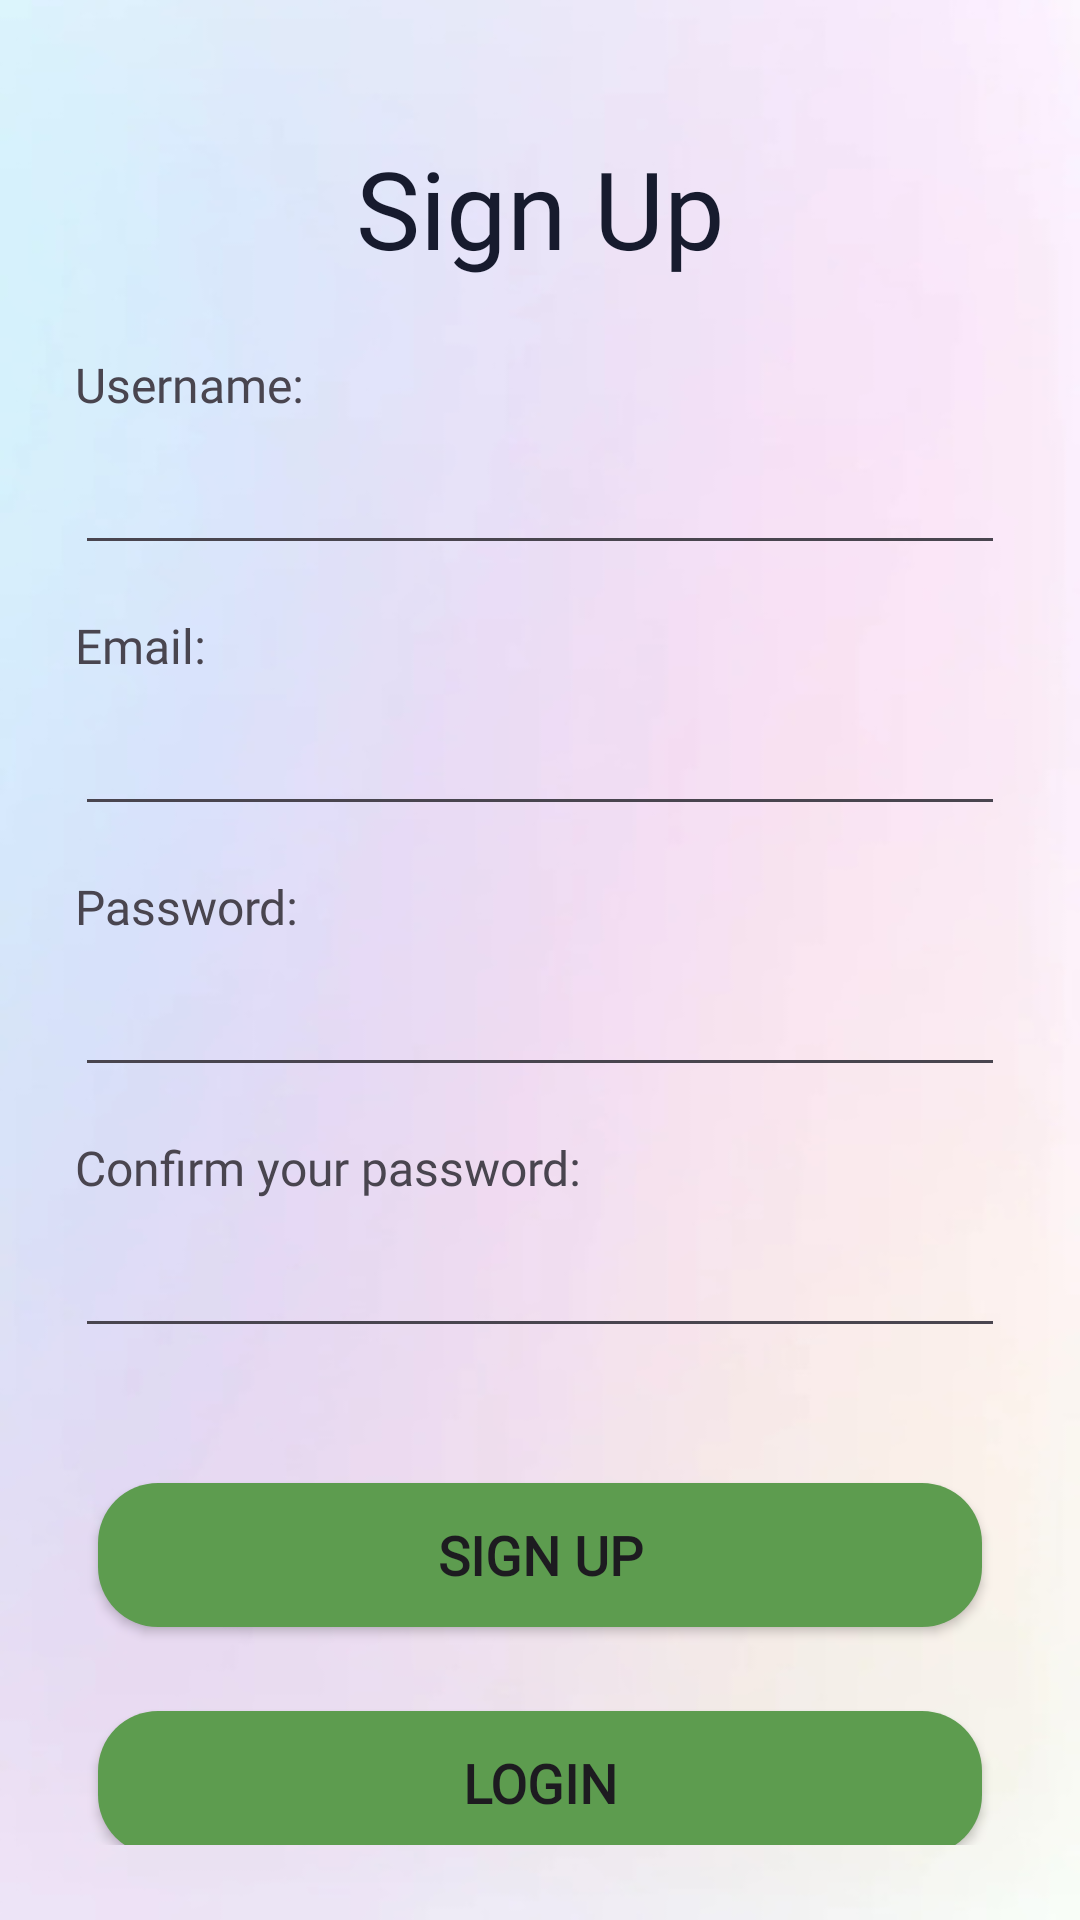

Android layout source for this screen:
<!-- AndroidManifest.xml: application theme Theme.IEvent -->
<!-- res/layout/activity_signup.xml -->
<?xml version="1.0" encoding="utf-8"?>
<androidx.constraintlayout.widget.ConstraintLayout xmlns:android="http://schemas.android.com/apk/res/android"
    xmlns:app="http://schemas.android.com/apk/res-auto"
    xmlns:tools="http://schemas.android.com/tools"
    android:background="@drawable/bg_2"
    android:padding="25dp"
    android:layout_width="match_parent"
    android:layout_height="match_parent"
    tools:context=".activity.SignupActivity">


    

    

    

    

    <TextView
        android:id="@+id/textView_signup"
        android:layout_width="wrap_content"
        android:layout_height="wrap_content"
        android:layout_marginTop="20dp"
        android:fontFamily="@font/abril_regular"
        android:text="Sign Up"
        android:textColor="#171b2e"
        android:textSize="36sp"
        app:layout_constraintLeft_toLeftOf="parent"
        app:layout_constraintRight_toRightOf="parent"
        app:layout_constraintTop_toTopOf="parent" />

    <TextView
        android:id="@+id/textView_signup_username"
        android:layout_width="wrap_content"
        android:layout_height="wrap_content"
        android:layout_marginTop="24dp"
        android:fontFamily="@font/poppins_medium"
        android:text="Username:"
        android:textSize="16sp"
        app:layout_constraintStart_toStartOf="parent"
        app:layout_constraintTop_toBottomOf="@id/textView_signup" />

    <com.google.android.material.textfield.TextInputEditText
        android:id="@+id/editText_signup_uname"
        android:layout_width="0dp"
        android:layout_height="wrap_content"
        android:layout_marginTop="8dp"
        android:ems="10"
        android:inputType="text"
        android:fontFamily="@font/poppins_light"
        app:layout_constraintEnd_toEndOf="parent"
        app:layout_constraintHorizontal_bias="0.0"
        app:layout_constraintStart_toStartOf="parent"
        app:layout_constraintTop_toBottomOf="@id/textView_signup_username"
         />

    <TextView
        android:id="@+id/textView_signup_email"
        android:layout_width="wrap_content"
        android:layout_height="wrap_content"
        android:text="Email:"
        android:fontFamily="@font/poppins_medium"
        android:textSize="16sp"
        app:layout_constraintTop_toBottomOf="@id/editText_signup_uname"
        app:layout_constraintStart_toStartOf="parent"
        android:layout_marginTop="16dp" />

    
    <com.google.android.material.textfield.TextInputEditText
        android:id="@+id/editText_signup_EmailAddress"
        android:layout_width="0dp"
        android:layout_height="wrap_content"
        android:ems="10"
        android:inputType="textEmailAddress"
        android:fontFamily="@font/poppins_light"
        app:layout_constraintTop_toBottomOf="@id/textView_signup_email"
        app:layout_constraintStart_toStartOf="parent"
        app:layout_constraintEnd_toEndOf="parent"
        android:layout_marginTop="8dp" />

    
    <TextView
        android:id="@+id/textView_signup_pwd"
        android:layout_width="wrap_content"
        android:layout_height="wrap_content"
        android:text="Password:"
        android:fontFamily="@font/poppins_medium"
        android:textSize="16sp"
        app:layout_constraintTop_toBottomOf="@id/editText_signup_EmailAddress"
        app:layout_constraintStart_toStartOf="parent"
        android:layout_marginTop="16dp" />

    
    <com.google.android.material.textfield.TextInputEditText
        android:id="@+id/editText_signup_pwd"
        android:layout_width="0dp"
        android:layout_height="wrap_content"
        android:ems="10"
        android:fontFamily="@font/poppins_light"
        android:inputType="textPassword"
        app:layout_constraintTop_toBottomOf="@id/textView_signup_pwd"
        app:layout_constraintStart_toStartOf="parent"
        app:layout_constraintEnd_toEndOf="parent"
        android:layout_marginTop="8dp" />

    
    <TextView
        android:id="@+id/textView_signup_confirm"
        android:layout_width="wrap_content"
        android:layout_height="wrap_content"
        android:text="Confirm your password:"
        android:fontFamily="@font/poppins_medium"
        android:textSize="16sp"
        app:layout_constraintTop_toBottomOf="@id/editText_signup_pwd"
        app:layout_constraintStart_toStartOf="parent"
        android:layout_marginTop="16dp" />

    
    <com.google.android.material.textfield.TextInputEditText
        android:id="@+id/editText_signup_confirm"
        android:layout_width="0dp"
        android:layout_height="wrap_content"
        android:ems="10"
        android:inputType="textPassword"
        android:fontFamily="@font/poppins_light"
        app:layout_constraintTop_toBottomOf="@id/textView_signup_confirm"
        app:layout_constraintStart_toStartOf="parent"
        app:layout_constraintEnd_toEndOf="parent"
        android:layout_marginTop="8dp" />

    

    

    

    <ProgressBar
        android:id="@+id/progress_register"
        android:layout_width="wrap_content"
        android:layout_height="wrap_content"
        android:visibility="gone"
        app:layout_constraintBottom_toTopOf="@+id/button_signup_signup"
        app:layout_constraintEnd_toEndOf="@+id/editText_signup_confirm"
        app:layout_constraintStart_toStartOf="@+id/editText_signup_confirm"
        app:layout_constraintTop_toBottomOf="@+id/editText_signup_confirm" />

    <Button
        android:id="@+id/button_signup_signup"
        android:layout_width="0dp"
        android:layout_height="wrap_content"
        android:layout_marginTop="45dp"
        android:background="@drawable/rounded_button"
        android:fontFamily="@font/poppins_semibold"
        android:textFontWeight="600"
        android:text="Sign Up"
        android:textSize="18sp"
        app:layout_constraintEnd_toEndOf="parent"
        app:layout_constraintStart_toStartOf="parent"
        app:layout_constraintTop_toBottomOf="@id/editText_signup_confirm"
        app:layout_constraintWidth_percent="0.95" />

    <Button
        android:id="@+id/button_signup_login"
        android:layout_width="0dp"
        android:layout_height="wrap_content"

        android:layout_marginTop="28dp"
        android:background="@drawable/rounded_button"
        android:fontFamily="@font/poppins_semibold"
        android:textFontWeight="600"
        android:text="Login"
        android:textSize="18sp"
        app:layout_constraintStart_toStartOf="parent"
        app:layout_constraintEnd_toEndOf="parent"
        app:layout_constraintTop_toBottomOf="@id/button_signup_signup"
        app:layout_constraintWidth_percent="0.95" />

    <TextView
        android:id="@+id/textView6"
        android:layout_width="wrap_content"
        android:layout_height="wrap_content"
        android:text="Already got an account?"
        android:fontFamily="@font/poppins_light"
        android:textSize="14sp"
        app:layout_constraintTop_toBottomOf="@id/button_signup_login"
        app:layout_constraintStart_toStartOf="parent"
        app:layout_constraintEnd_toEndOf="parent"
        android:layout_marginTop="16dp"  />
</androidx.constraintlayout.widget.ConstraintLayout>
<!-- resources referenced by this layout -->
<resources>
  <!-- drawable bg_2: jpg bitmap (drawable, 31451 bytes) -->
  <!-- drawable login_background_image: png bitmap (drawable, 94986 bytes) -->
  <!-- drawable rounded_button (drawable) -->
  <?xml version="1.0" encoding="utf-8"?>
  <shape xmlns:android="http://schemas.android.com/apk/res/android" android:shape="rectangle">
      <solid android:color="#5d9c4f"/>
      <corners android:radius="20dp"/>
  </shape>
  <style name="Theme.IEvent" parent="Base.Theme.IEvent" />
  <style name="Base.Theme.IEvent" parent="Theme.Material3.DayNight.NoActionBar">
          
          
          <item name="colorPrimary">@color/colorPrimary</item>
          <item name="colorPrimaryVariant">@color/colorPrimaryDark</item>
          <item name="colorOnPrimary">@color/colorOnPrimary</item>
          <item name="colorSecondary">@color/colorAccent</item>
      </style>
  <color name="colorPrimary">#fb7299</color>
  <color name="colorPrimaryDark">#303F9F</color>
  <color name="colorOnPrimary">#FFFFFF</color>
  <color name="colorAccent">#03DAC5</color>
</resources>
